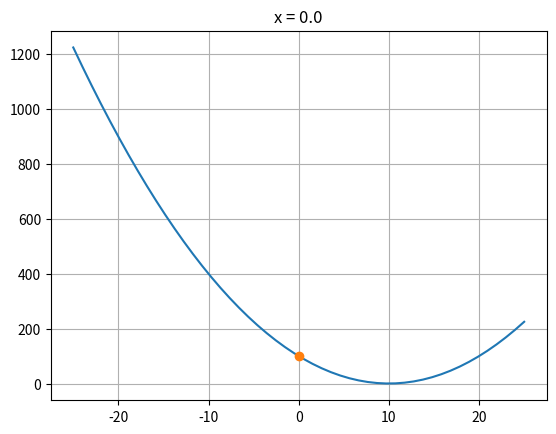
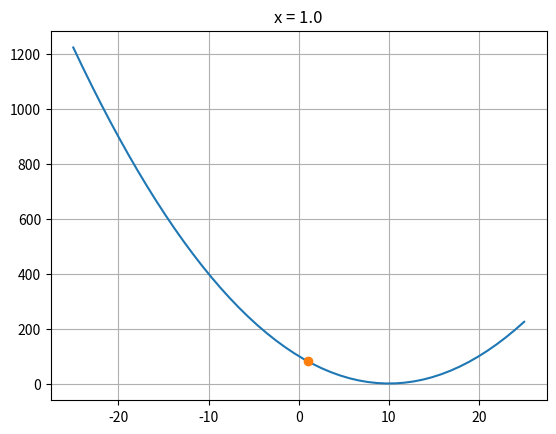
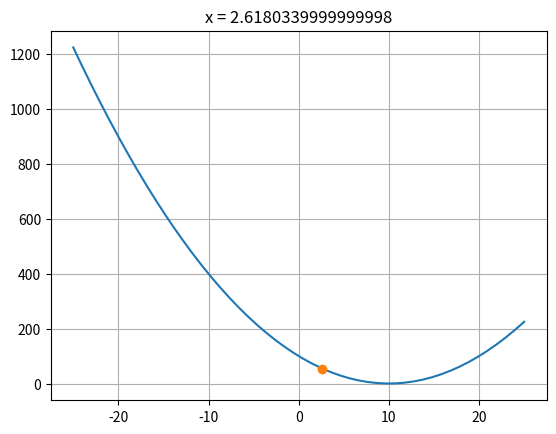
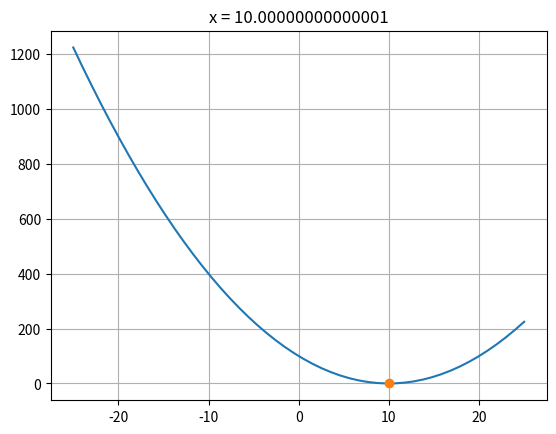
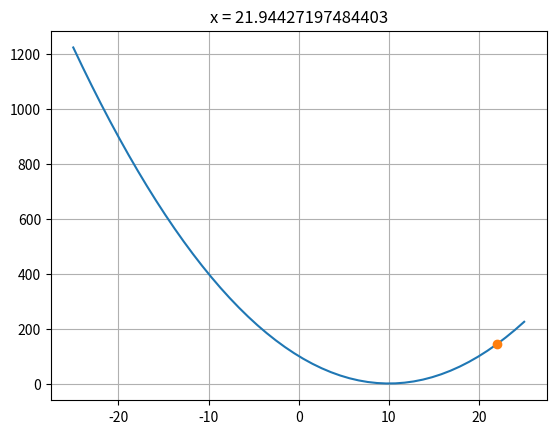
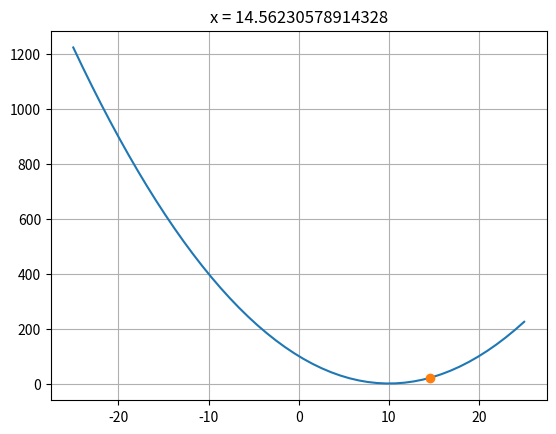
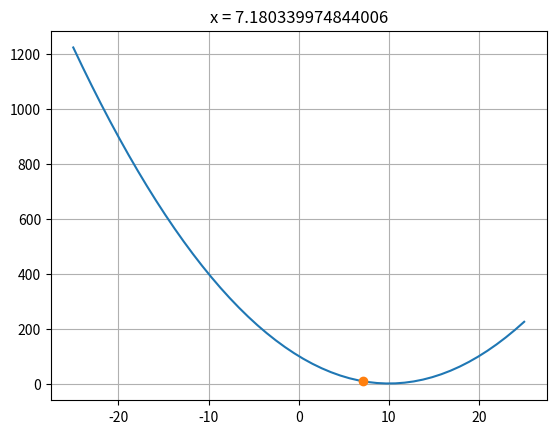
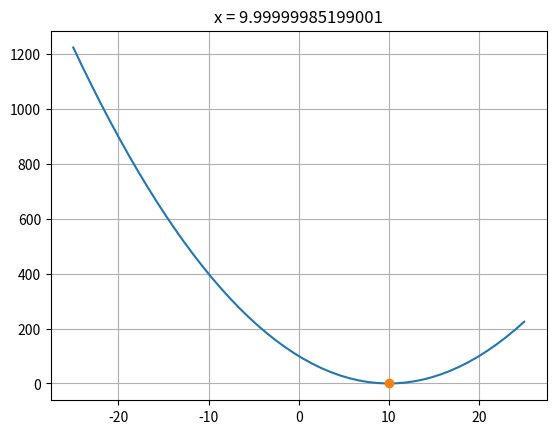
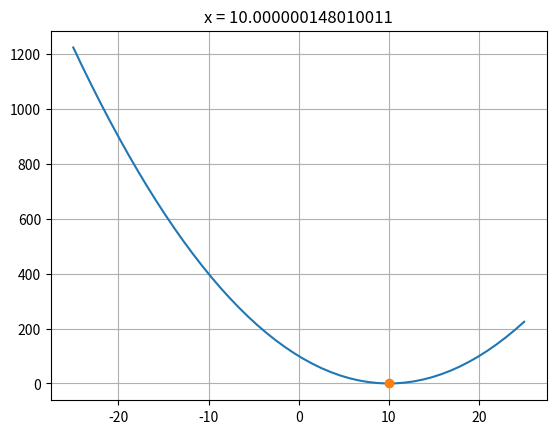
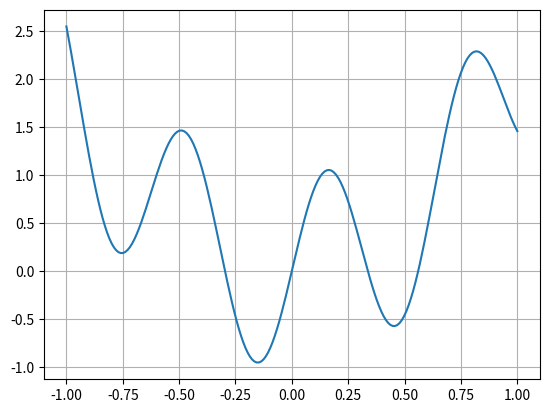
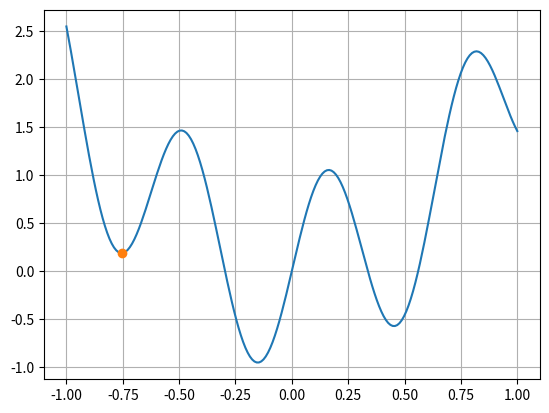
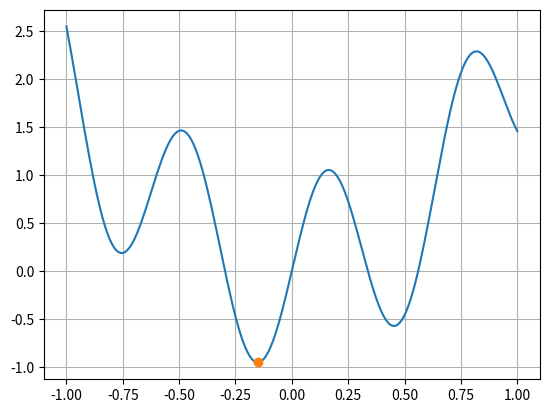

Here is the Python script that generated these plots, in order:
import scipy.optimize as so



def cost_function(x:float, x_min:float=10.0):
    return (x-x_min) * (x-x_min)



%%time
result = so.minimize_scalar(cost_function)



import matplotlib.pyplot as plt
import numpy as np


def cost_function_with_plot(x):
    x_plot = np.linspace(-25, 25)
    y_plot = cost_function(x_plot)
    plt.plot(x_plot, y_plot)
    result = cost_function(x)
    plt.plot(x, result, 'o')
    plt.title(f"x = {x}")
    plt.grid(True)
    plt.show()
    plt.close()
    return result



%%time
result = so.minimize_scalar(cost_function_with_plot)



help(so.minimize)



def second_order_polynomial(x, *args):
    a, b, c = args
    cost = a * x * x + b * x + c
    return cost



second_order_polynomial(3, 1, -2, -1)



def a_func_not_smooth(x):
    return np.sin(x*10) + 2.0 * x * x



def plot_the_func_not_smooth():
    x_array = np.linspace(-1, 1, 200)
    y_array = a_func_not_smooth(x_array)
    plt.plot(x_array, y_array)
    plt.grid(True)


plot_the_func_not_smooth()
plt.show()
plt.close()



not_the_best_initial_guess = -0.7
result_not_the_best_initial_guess = so.minimize(a_func_not_smooth, not_the_best_initial_guess, method="Nelder-Mead")

plot_the_func_not_smooth()
plt.plot(result_not_the_best_initial_guess.x, a_func_not_smooth(result_not_the_best_initial_guess.x), 'o')
plt.show()
plt.close()



a_better_initial_guess = -0.3
result_a_better_initial_guess = so.minimize(a_func_not_smooth, a_better_initial_guess, method="Nelder-Mead")

plot_the_func_not_smooth()
plt.plot(result_a_better_initial_guess.x, a_func_not_smooth(result_a_better_initial_guess.x), 'o')
plt.show()
plt.close()



def second_order_polynomial(x, *args):
    a, b, c = args
    cost = a * x * x + b * x + c
    return cost



first_case = so.minimize(
    second_order_polynomial,
    0,
    args=(1, -2, -1),
    method="Nelder-Mead",
)
first_case



second_case = so.minimize(
    second_order_polynomial,
    0,
    (1, -4, +4),
    method="Nelder-Mead",
)
second_case



# stackoverfow.com/a/24634221
import os
os.system("printf '\a'");
